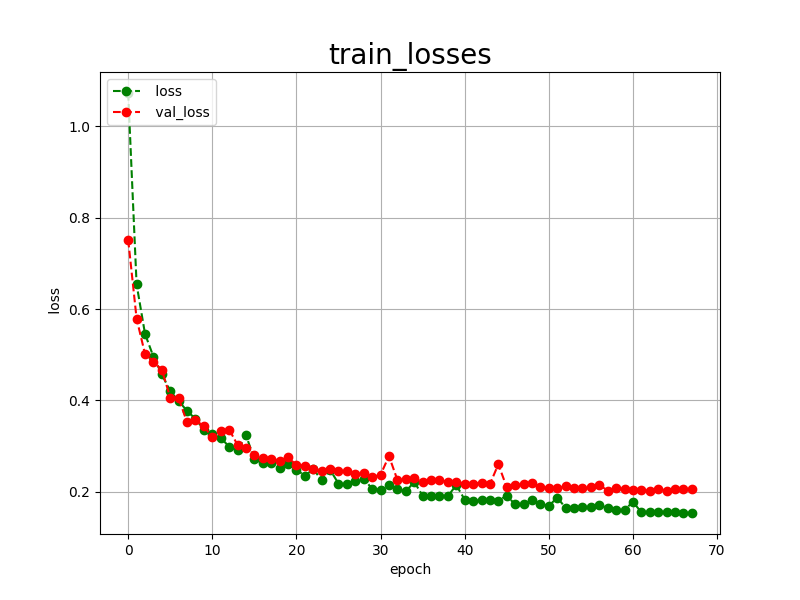

Data behind this chart, as committed beside it:
epoch, loss, val_loss
0, 1.073, 0.7518
1, 0.6541, 0.5791
2, 0.5458, 0.5016
3, 0.4956, 0.4849
4, 0.4569, 0.4669
5, 0.4201, 0.4062
6, 0.3985, 0.4045
7, 0.3770, 0.3519
8, 0.3593, 0.3571
9, 0.3357, 0.3430
10, 0.3257, 0.3194
11, 0.3175, 0.3330
12, 0.2989, 0.3361
13, 0.2902, 0.3025
14, 0.3239, 0.2966
15, 0.2709, 0.2812
16, 0.2624, 0.2748
17, 0.2639, 0.2718
18, 0.2510, 0.2682
19, 0.2617, 0.2757
20, 0.2483, 0.2580
21, 0.2348, 0.2572
22, 0.2494, 0.2504
23, 0.2252, 0.2445
24, 0.2480, 0.2492
25, 0.2177, 0.2449
26, 0.2161, 0.2445
27, 0.2240, 0.2377
28, 0.2286, 0.2399
29, 0.2061, 0.2320
30, 0.2046, 0.2369
31, 0.2155, 0.2781
32, 0.2065, 0.2258
33, 0.2004, 0.2270
34, 0.2215, 0.2301
35, 0.1914, 0.2209
36, 0.1903, 0.2259
37, 0.1910, 0.2257
38, 0.1901, 0.2213
39, 0.2145, 0.2219
40, 0.1826, 0.2176
41, 0.1806, 0.2167
42, 0.1819, 0.2199
43, 0.1816, 0.2164
44, 0.1805, 0.2601
45, 0.1911, 0.2097
46, 0.1721, 0.2141
47, 0.1731, 0.2162
48, 0.1826, 0.2200
49, 0.1736, 0.2095
50, 0.1686, 0.2089
51, 0.1872, 0.2072
52, 0.1645, 0.2116
53, 0.1647, 0.2072
54, 0.1657, 0.2091
55, 0.1660, 0.2109
56, 0.1701, 0.2154
57, 0.1647, 0.2019
58, 0.1594, 0.2088
59, 0.1600, 0.2052
... 8 more rows
